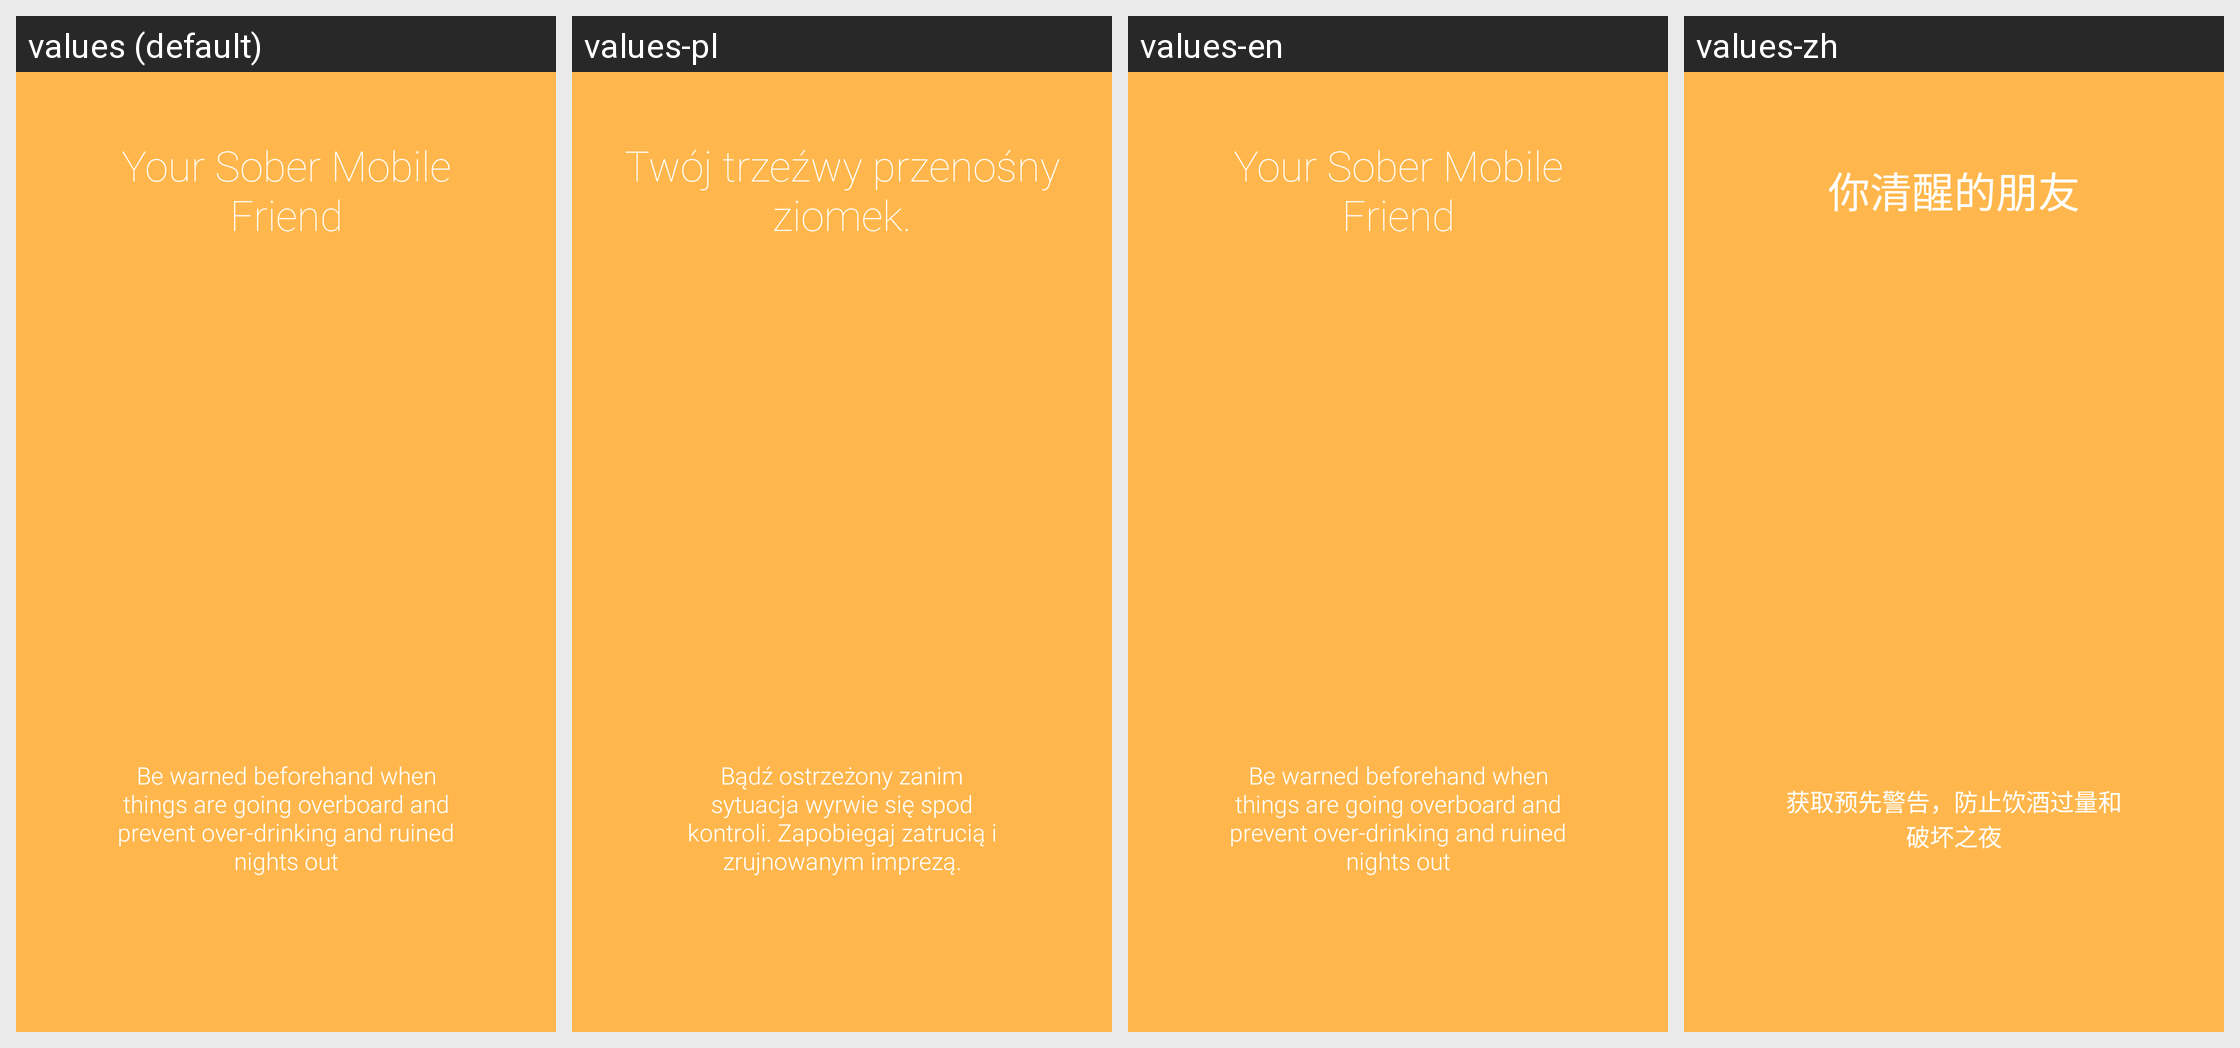

Here is an Android app screen in its default locale and in the app's own translations. Write out the translated-string differences for the strings that appear on this screen.
Android screen res/layout/intro2.xml rendered under 4 locales, left to right: values (default), values-pl, values-en, values-zh. Device: Nexus 5 (rendered at 1080×1920; each locale shown at half size, 540×960, under a caption strip naming it); theme AppTheme.
Other locales in the repository, not shown: values-de, values-es, values-fr, values-ga, values-it, values-ja, values-ko, values-nds, values-nl, values-pt, values-ro, values-ru.
Strings drawn on this screen, with the default value and each locale's value (text and hints the layout hard-codes, and strings that could not be matched under every locale, appear in the picture but are not listed):

sober_friend
  values: Your Sober Mobile Friend
  values-pl: Twój trzeźwy przenośny ziomek.
  values-en: Your Sober Mobile Friend
  values-zh: 你清醒的朋友

warning_beforehand
  values: Be warned beforehand when things are going overboard and prevent over-drinking and ruined nights out
  values-pl: Bądź ostrzeżony zanim sytuacja wyrwie się spod kontroli. Zapobiegaj zatrucią i zrujnowanym imprezą.
  values-en: Be warned beforehand when things are going overboard and prevent over-drinking and ruined nights out
  values-zh: 获取预先警告，防止饮酒过量和破坏之夜
